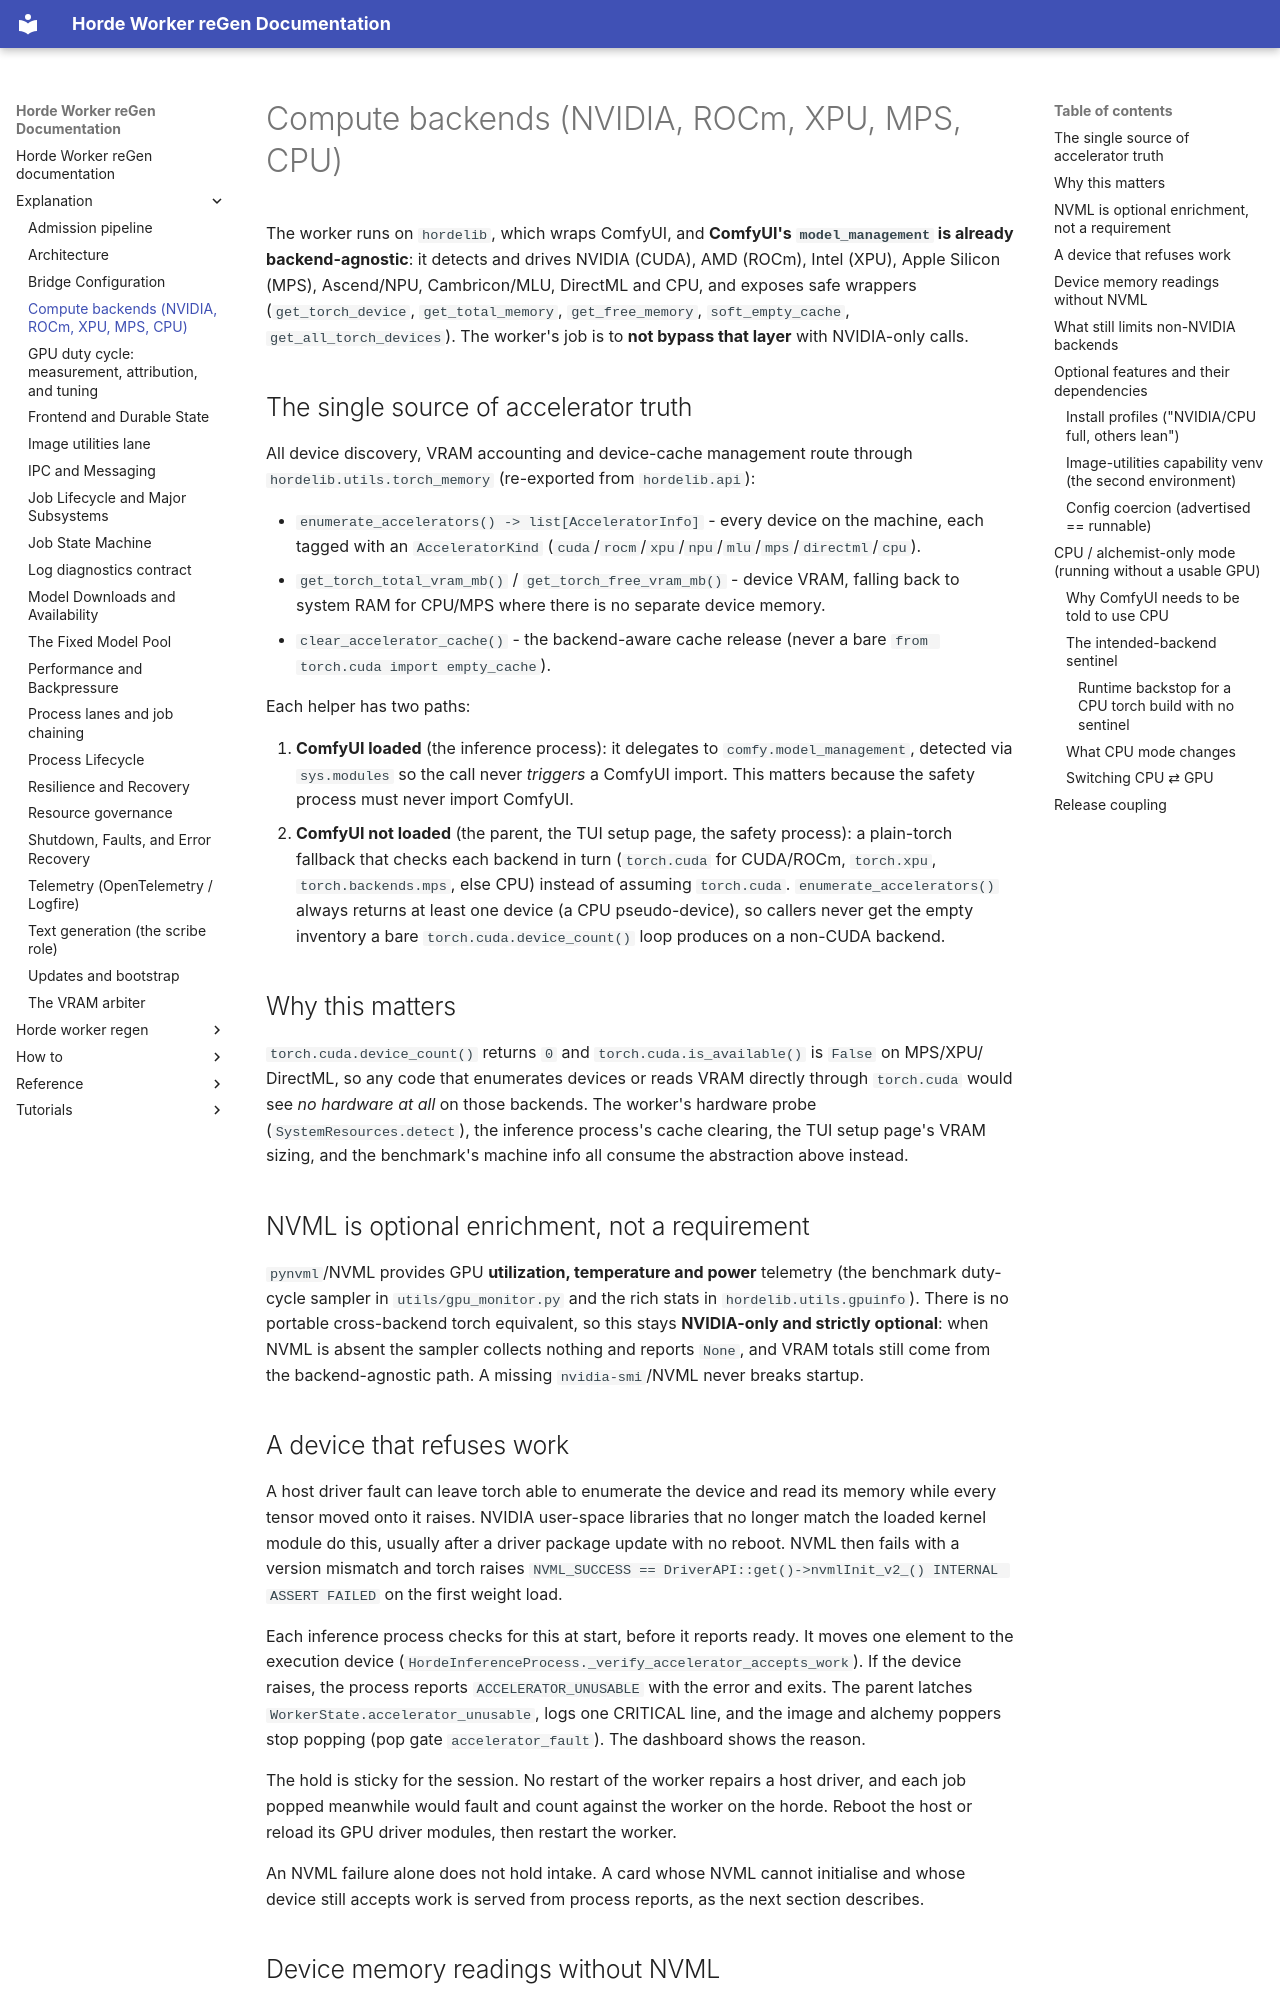

repository: tazlin/horde-worker-reGen · page: explanation/compute_backends/index.html · generator: mkdocs

# Compute backends (NVIDIA, ROCm, XPU, MPS, CPU)

The worker runs on `hordelib`, which wraps ComfyUI, and **ComfyUI's `model_management` is already
backend-agnostic**: it detects and drives NVIDIA (CUDA), AMD (ROCm), Intel (XPU), Apple Silicon
(MPS), Ascend/NPU, Cambricon/MLU, DirectML and CPU, and exposes safe wrappers (`get_torch_device`,
`get_total_memory`, `get_free_memory`, `soft_empty_cache`, `get_all_torch_devices`). The worker's job
is to **not bypass that layer** with NVIDIA-only calls.

## The single source of accelerator truth

All device discovery, VRAM accounting and device-cache management route through
`hordelib.utils.torch_memory` (re-exported from `hordelib.api`):

- `enumerate_accelerators() -> list[AcceleratorInfo]` - every device on the machine, each tagged with
  an `AcceleratorKind` (`cuda`/`rocm`/`xpu`/`npu`/`mlu`/`mps`/`directml`/`cpu`).
- `get_torch_total_vram_mb()` / `get_torch_free_vram_mb()` - device VRAM, falling back to system RAM
  for CPU/MPS where there is no separate device memory.
- `clear_accelerator_cache()` - the backend-aware cache release (never a bare
  `from torch.cuda import empty_cache`).

Each helper has two paths:

1. **ComfyUI loaded** (the inference process): it delegates to `comfy.model_management`, detected via
   `sys.modules` so the call never *triggers* a ComfyUI import. This matters because the safety
   process must never import ComfyUI.
2. **ComfyUI not loaded** (the parent, the TUI setup page, the safety process): a plain-torch fallback
   that checks each backend in turn (`torch.cuda` for CUDA/ROCm, `torch.xpu`, `torch.backends.mps`,
   else CPU) instead of assuming `torch.cuda`. `enumerate_accelerators()` always returns at least one
   device (a CPU pseudo-device), so callers never get the empty inventory a bare
   `torch.cuda.device_count()` loop produces on a non-CUDA backend.

## Why this matters

`torch.cuda.device_count()` returns `0` and `torch.cuda.is_available()` is `False` on MPS/XPU/
DirectML, so any code that enumerates devices or reads VRAM directly through `torch.cuda` would see
*no hardware at all* on those backends. The worker's hardware probe (`SystemResources.detect`), the
inference process's cache clearing, the TUI setup page's VRAM sizing, and the benchmark's machine
info all consume the abstraction above instead.

## NVML is optional enrichment, not a requirement

`pynvml`/NVML provides GPU **utilization, temperature and power** telemetry (the benchmark duty-cycle
sampler in `utils/gpu_monitor.py` and the rich stats in `hordelib.utils.gpuinfo`). There is no
portable cross-backend torch equivalent, so this stays **NVIDIA-only and strictly optional**: when
NVML is absent the sampler collects nothing and reports `None`, and VRAM totals still come from the
backend-agnostic path. A missing `nvidia-smi`/NVML never breaks startup.

## A device that refuses work

A host driver fault can leave torch able to enumerate the device and read its memory while every tensor moved
onto it raises. NVIDIA user-space libraries that no longer match the loaded kernel module do this, usually
after a driver package update with no reboot. NVML then fails with a version mismatch and torch raises
`NVML_SUCCESS == DriverAPI::get()->nvmlInit_v2_() INTERNAL ASSERT FAILED` on the first weight load.

Each inference process checks for this at start, before it reports ready. It moves one element to the
execution device (`HordeInferenceProcess._verify_accelerator_accepts_work`). If the device raises, the process
reports `ACCELERATOR_UNUSABLE` with the error and exits. The parent latches `WorkerState.accelerator_unusable`,
logs one CRITICAL line, and the image and alchemy poppers stop popping (pop gate `accelerator_fault`). The
dashboard shows the reason.

The hold is sticky for the session. No restart of the worker repairs a host driver, and each job popped
meanwhile would fault and count against the worker on the horde. Reboot the host or reload its GPU driver
modules, then restart the worker.

An NVML failure alone does not hold intake. A card whose NVML cannot initialise and whose device still accepts
work is served from process reports, as the next section describes.
